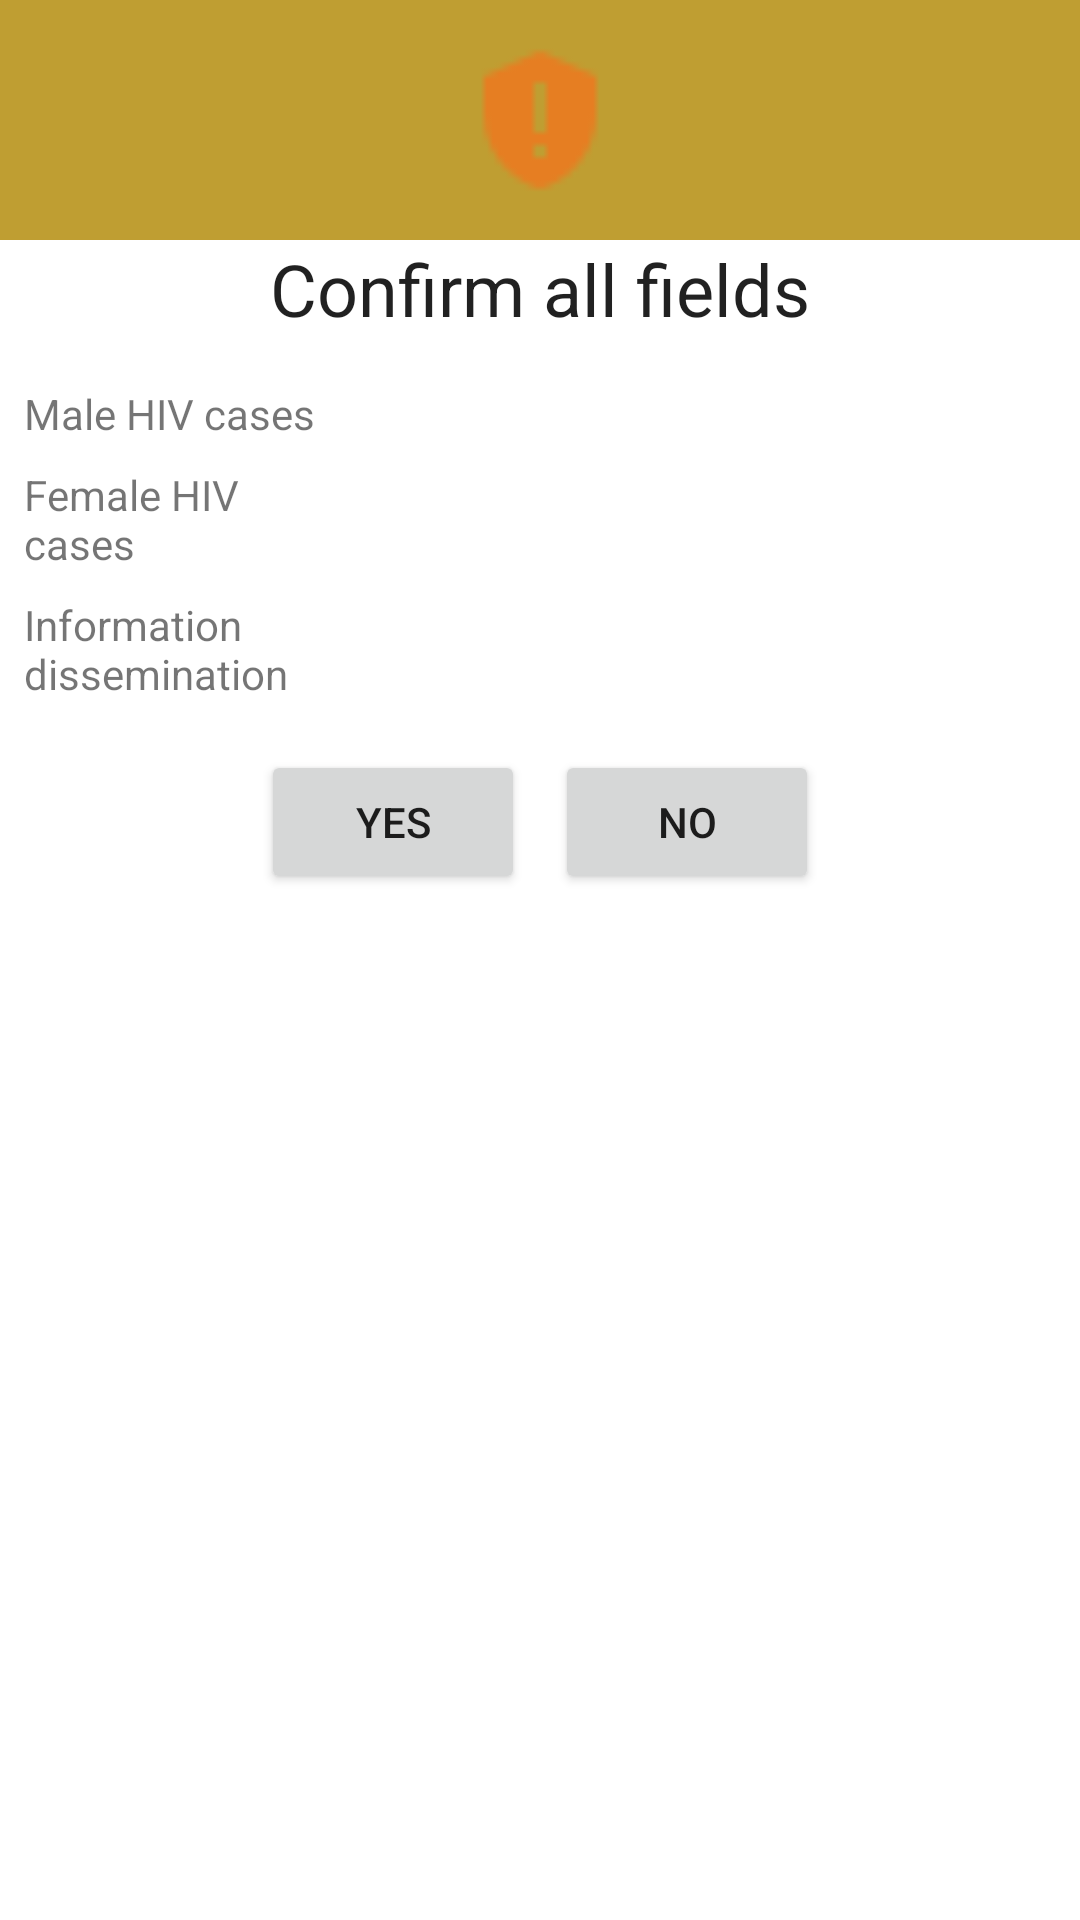

Write the Android layout XML for this screen, with the resource values it uses.
<!-- AndroidManifest.xml: application theme AppMaterialTheme -->
<!-- res/layout/popup_hiv.xml -->
<?xml version="1.0" encoding="utf-8"?>
<androidx.coordinatorlayout.widget.CoordinatorLayout xmlns:android="http://schemas.android.com/apk/res/android"
    android:layout_width="match_parent"
    android:layout_height="match_parent">

    <LinearLayout
        android:layout_width="match_parent"
        android:layout_height="wrap_content"
        android:orientation="vertical">

        <RelativeLayout
            android:layout_width="match_parent"
            android:layout_height="80dp"
            android:background="@color/colorPrimary">

            <ImageView
                android:layout_width="50dp"
                android:layout_height="50dp"
                android:layout_centerInParent="true"
                android:background="@drawable/warning_icon_24" />

        </RelativeLayout>

        <TextView
            android:layout_width="match_parent"
            android:layout_height="wrap_content"
            android:text="Confirm all fields"
            android:textAlignment="center"
            android:textAppearance="@style/TextAppearance.AppCompat.Headline" />

        <androidx.core.widget.NestedScrollView
            android:layout_width="match_parent"
            android:layout_height="wrap_content">

            <LinearLayout
                android:layout_width="match_parent"
                android:layout_height="wrap_content"
                android:orientation="vertical"
                android:padding="8dp">

                <LinearLayout
                    android:layout_width="wrap_content"
                    android:layout_height="wrap_content"
                    android:layout_marginTop="8dp"
                    android:layout_marginBottom="8dp"
                    android:orientation="horizontal">

                    <TextView
                        android:layout_width="100dp"
                        android:layout_height="match_parent"
                        android:layout_marginEnd="8dp"
                        android:text="Male HIV cases" />

                    <TextView
                        android:id="@+id/popup_male_hiv_cases"
                        android:layout_width="wrap_content"
                        android:layout_height="wrap_content" />
                </LinearLayout>

                <LinearLayout
                    android:layout_width="wrap_content"
                    android:layout_height="wrap_content"
                    android:layout_marginBottom="8dp"
                    android:orientation="horizontal">

                    <TextView
                        android:layout_width="100dp"
                        android:layout_height="wrap_content"
                        android:layout_marginEnd="8dp"
                        android:text="Female HIV cases" />

                    <TextView
                        android:id="@+id/popup_female_cases"
                        android:layout_width="wrap_content"
                        android:layout_height="wrap_content" />
                </LinearLayout>

                <LinearLayout
                    android:layout_width="wrap_content"
                    android:layout_height="wrap_content"
                    android:layout_marginBottom="8dp"
                    android:orientation="horizontal">

                    <TextView
                        android:layout_width="100dp"
                        android:layout_height="wrap_content"
                        android:layout_marginEnd="8dp"
                        android:text="Information dissemination" />

                    <TextView
                        android:id="@+id/popup_information_dissemination"
                        android:layout_width="wrap_content"
                        android:layout_height="wrap_content" />
                </LinearLayout>

                <LinearLayout
                    android:layout_width="match_parent"
                    android:layout_height="wrap_content"
                    android:layout_marginBottom="10dp"
                    android:gravity="center"
                    android:orientation="horizontal"
                    android:padding="8dp">

                    <Button
                        android:id="@+id/confirm_button"
                        android:layout_width="wrap_content"
                        android:layout_height="wrap_content"
                        android:layout_marginEnd="10dp"
                        android:text="YES" />

                    <Button
                        android:id="@+id/cancel_button"
                        android:layout_width="wrap_content"
                        android:layout_height="wrap_content"
                        android:text="NO" />
                </LinearLayout>

            </LinearLayout>
        </androidx.core.widget.NestedScrollView>

    </LinearLayout>

</androidx.coordinatorlayout.widget.CoordinatorLayout>
<!-- resources referenced by this layout -->
<resources>
  <color name="colorPrimary">#bf9e32</color>
  <!-- drawable warning_icon_24: png bitmap (drawable, 429 bytes) -->
  <style name="AppMaterialTheme" parent="Theme.MaterialComponents.Light.NoActionBar">
          <item name="colorPrimary">@color/colorPrimary</item>
          <item name="colorPrimaryDark">@color/colorPrimaryDark</item>
          <item name="colorAccent">@color/colorAccent</item>
          <item name="textInputStyle">@style/MaterialTextInputStyle</item>
      </style>
  <color name="colorPrimaryDark">#aa8c2c</color>
  <color name="colorAccent">#7cb9ef</color>
  <style name="MaterialTextInputStyle" parent="Widget.MaterialComponents.TextInputLayout.OutlinedBox" />
</resources>
